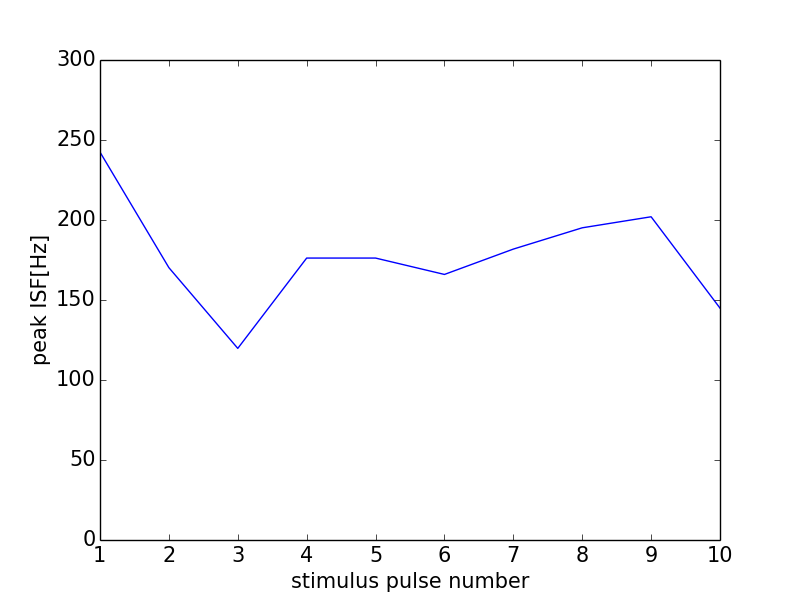

The data file committed next to this chart (first rows):
0, 0.0
0, 0
1, 242.4
2, 170.2
3, 119.8
4, 176.2
5, 176.2
6, 166
7, 181.8
8, 195.1
9, 202
10, 144.9
11, 0
